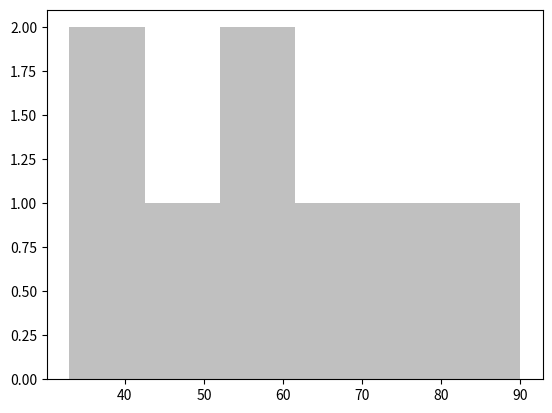

Reproduce this figure in Python.
import matplotlib.pyplot as plt
marks=[40,55,60,70,75,90,33,50]
plt.hist(marks, bins=6, color="silver")
plt.show()
